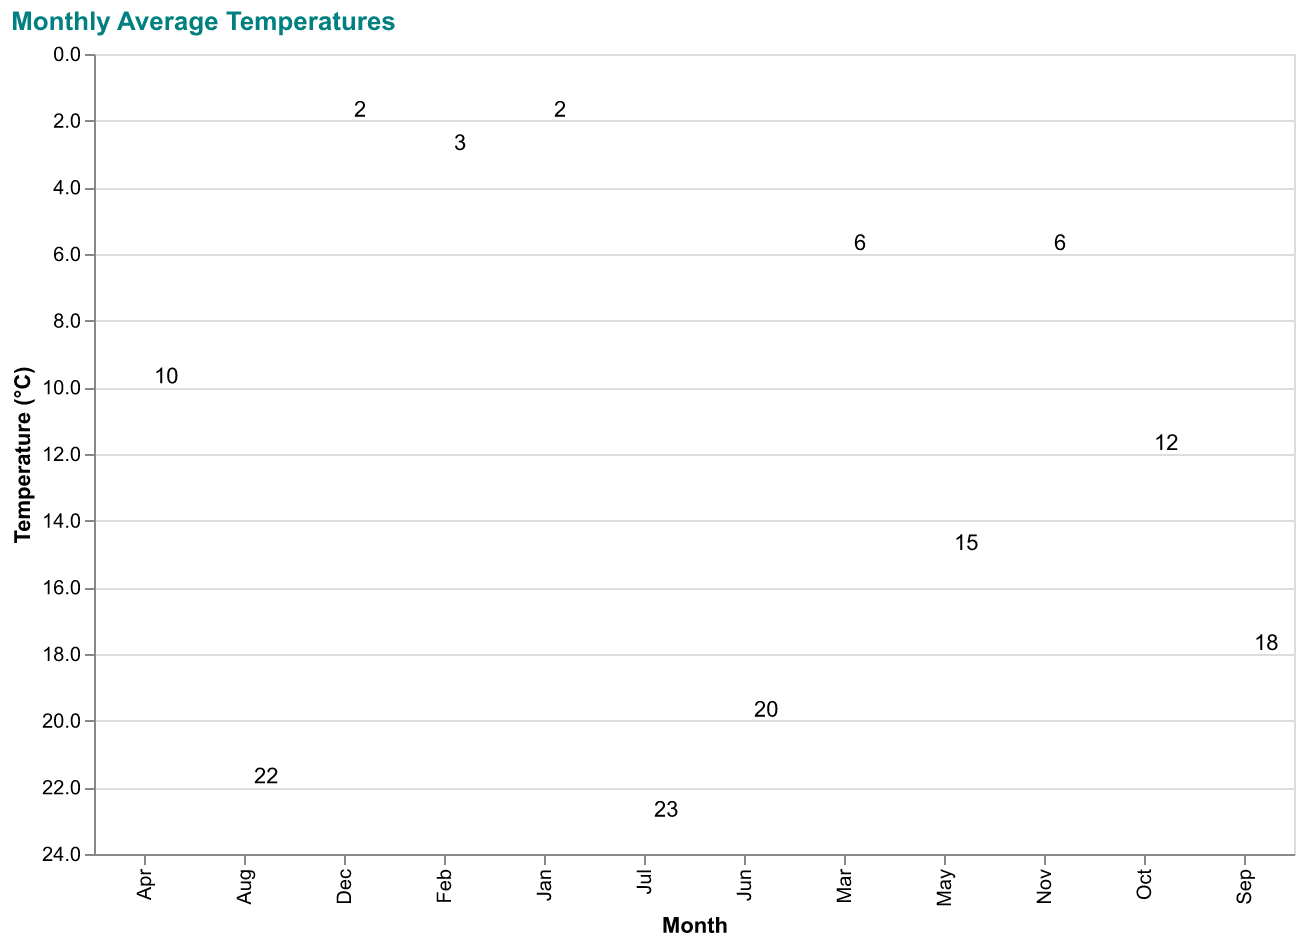

The data file committed next to this chart (first rows):
Month, Temperature
Jan, 2
Feb, 3
Mar, 6
Apr, 10
May, 15
Jun, 20
Jul, 23
Aug, 22
Sep, 18
Oct, 12
Nov, 6
Dec, 2
